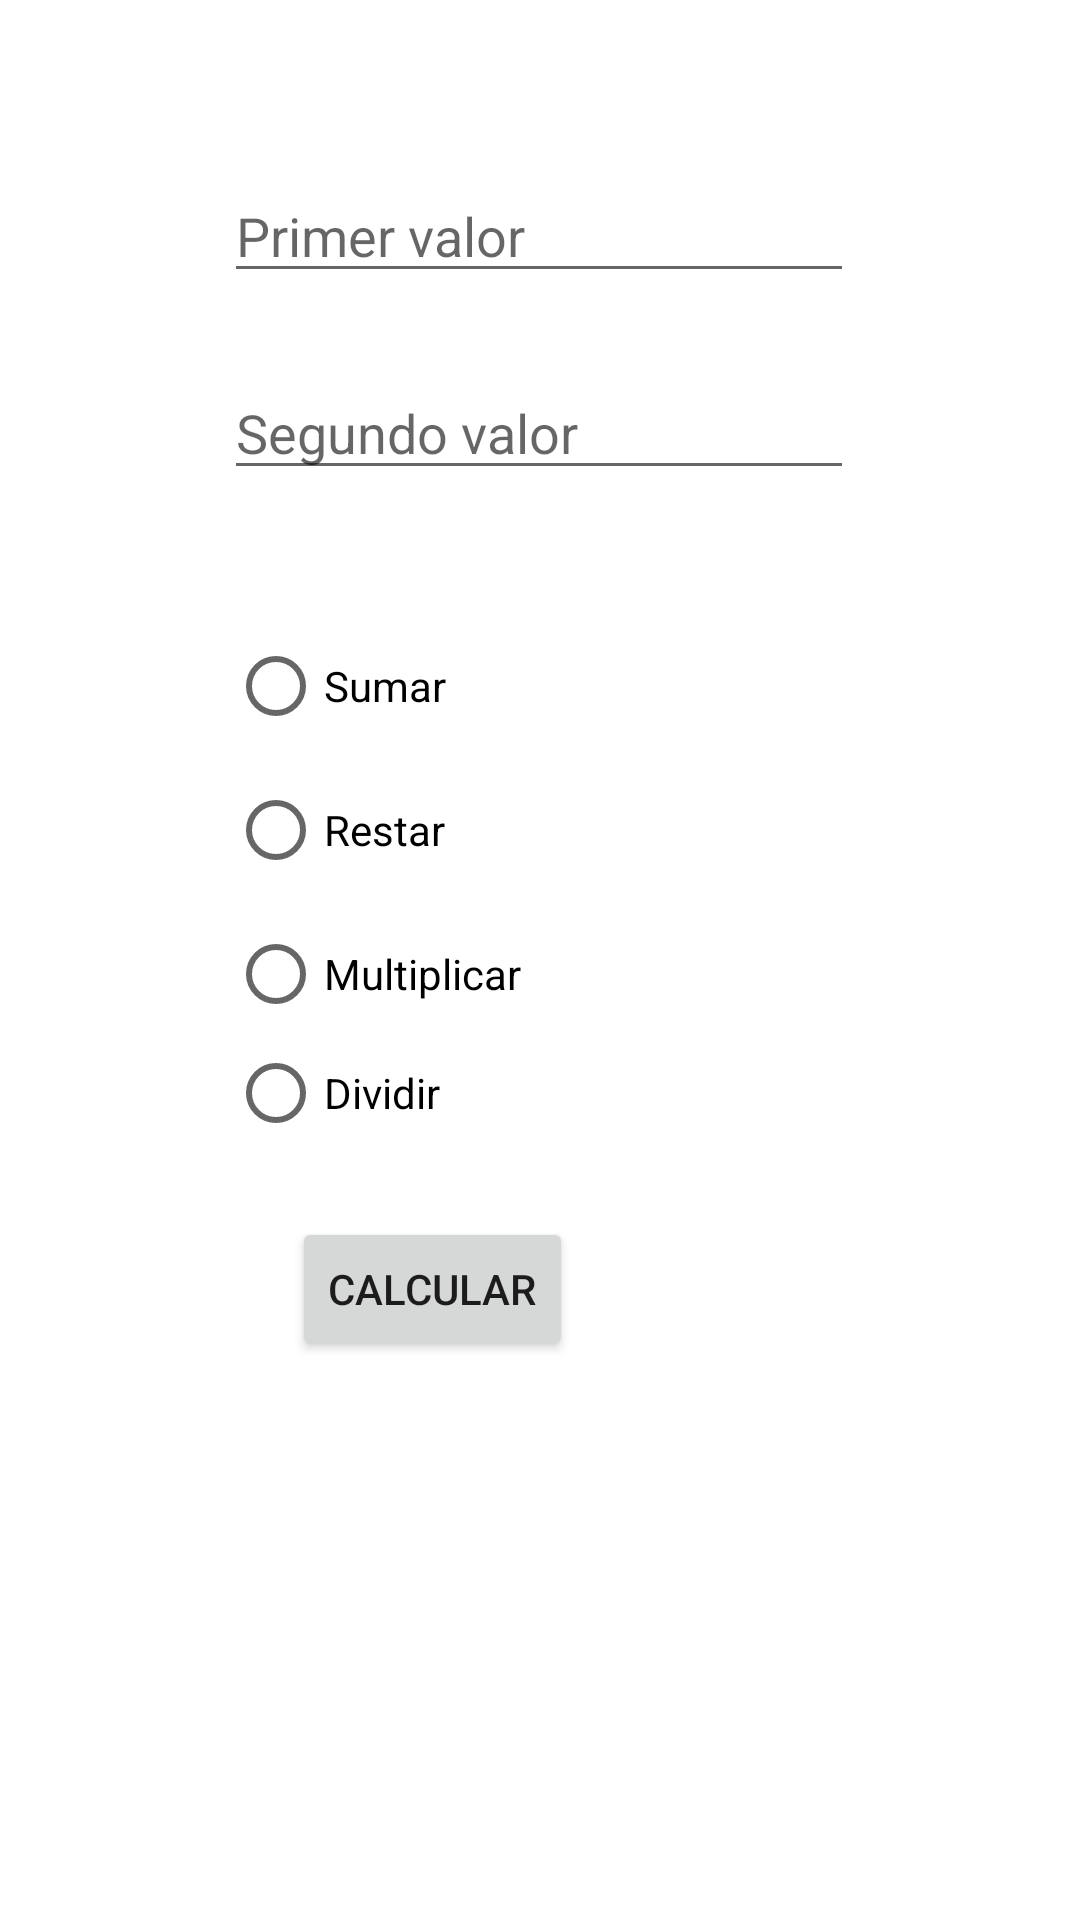

Reconstruct the res/layout file that produces this screen, plus the resources it refers to.
<!-- AndroidManifest.xml: application theme Theme.FragmentTabhost -->
<!-- res/layout/activity_main.xml -->
<?xml version="1.0" encoding="utf-8"?>
<androidx.constraintlayout.widget.ConstraintLayout xmlns:android="http://schemas.android.com/apk/res/android"
    xmlns:app="http://schemas.android.com/apk/res-auto"
    xmlns:tools="http://schemas.android.com/tools"
    android:layout_width="match_parent"
    android:layout_height="match_parent"
    android:orientation="vertical">

    <EditText
        android:id="@+id/txt_valor1"
        android:layout_width="wrap_content"
        android:layout_height="wrap_content"
        android:ems="10"
        android:hint="@string/txt_valor1"
        android:inputType="textPersonName"
        app:layout_constraintBottom_toBottomOf="parent"
        app:layout_constraintEnd_toEndOf="parent"
        app:layout_constraintHorizontal_bias="0.497"
        app:layout_constraintStart_toStartOf="parent"
        app:layout_constraintTop_toTopOf="parent"
        app:layout_constraintVertical_bias="0.094" />

    <EditText
        android:id="@+id/txt_valor2"
        android:layout_width="wrap_content"
        android:layout_height="wrap_content"
        android:ems="10"
        android:hint="@string/txt_valor2"
        android:inputType="textPersonName"
        app:layout_constraintBottom_toBottomOf="parent"
        app:layout_constraintEnd_toEndOf="parent"
        app:layout_constraintHorizontal_bias="0.497"
        app:layout_constraintStart_toStartOf="parent"
        app:layout_constraintTop_toTopOf="parent"
        app:layout_constraintVertical_bias="0.204" />

    <RadioGroup
        android:layout_width="197dp"
        android:layout_height="175dp"
        app:layout_constraintBottom_toBottomOf="parent"
        app:layout_constraintEnd_toEndOf="parent"
        app:layout_constraintHorizontal_bias="0.467"
        app:layout_constraintStart_toStartOf="parent"
        app:layout_constraintTop_toTopOf="parent"
        app:layout_constraintVertical_bias="0.44">

        <RadioButton
            android:id="@+id/rb_sumar"
            android:layout_width="wrap_content"
            android:layout_height="wrap_content"
            android:text="@string/rb_sumar" />

        <RadioButton
            android:id="@+id/rb_restar"
            android:layout_width="wrap_content"
            android:layout_height="wrap_content"
            android:text="@string/rb_restar" />

        <RadioButton
            android:id="@+id/rb_producto"
            android:layout_width="wrap_content"
            android:layout_height="wrap_content"
            android:text="@string/rb_producto" />

        <RadioButton
            android:id="@+id/rb_division"
            android:layout_width="wrap_content"
            android:layout_height="wrap_content"
            android:text="@string/rb_division" />
    </RadioGroup>

    <Button
        android:id="@+id/button"
        android:layout_width="wrap_content"
        android:layout_height="wrap_content"
        android:onClick="@string/button"
        android:text="@string/button"
        app:layout_constraintBottom_toBottomOf="parent"
        app:layout_constraintEnd_toEndOf="parent"
        app:layout_constraintHorizontal_bias="0.366"
        app:layout_constraintStart_toStartOf="parent"
        app:layout_constraintTop_toTopOf="parent"
        app:layout_constraintVertical_bias="0.685" />

    <TextView
        android:id="@+id/tv_resultado"
        android:layout_width="wrap_content"
        android:layout_height="wrap_content"
        app:layout_constraintBottom_toBottomOf="parent"
        app:layout_constraintEnd_toEndOf="parent"
        app:layout_constraintHorizontal_bias="0.311"
        app:layout_constraintStart_toStartOf="parent"
        app:layout_constraintTop_toTopOf="parent"
        app:layout_constraintVertical_bias="0.778"
        tools:text="@string/tv_resultado" />


</androidx.constraintlayout.widget.ConstraintLayout>
<!-- resources referenced by this layout -->
<resources>
  <string name="button">Calcular</string>
  <string name="rb_division">Dividir</string>
  <string name="rb_producto">Multiplicar</string>
  <string name="rb_restar">Restar</string>
  <string name="rb_sumar">Sumar</string>
  <string name="tv_resultado">Resultado</string>
  <string name="txt_valor1">Primer valor</string>
  <string name="txt_valor2">Segundo valor</string>
  <style name="Theme.FragmentTabhost" parent="Theme.MaterialComponents.DayNight.DarkActionBar">
          
          <item name="colorPrimary">@color/purple_500</item>
          <item name="colorPrimaryVariant">@color/purple_700</item>
          <item name="colorOnPrimary">@color/white</item>
          
          <item name="colorSecondary">@color/teal_200</item>
          <item name="colorSecondaryVariant">@color/teal_700</item>
          <item name="colorOnSecondary">@color/black</item>
          
          <item name="android:statusBarColor" tools:targetApi="l">?attr/colorPrimaryVariant</item>
          
      </style>
  <!-- not gathered from this repository: default colours our renderer supplied (Android Studio template values) -->
  <color name="purple_500">#FF6200EE</color>
  <color name="purple_700">#FF3700B3</color>
  <color name="teal_200">#FF03DAC5</color>
  <color name="teal_700">#FF018786</color>
  <color name="black">#FF000000</color>
  <color name="white">#FFFFFFFF</color>
</resources>
